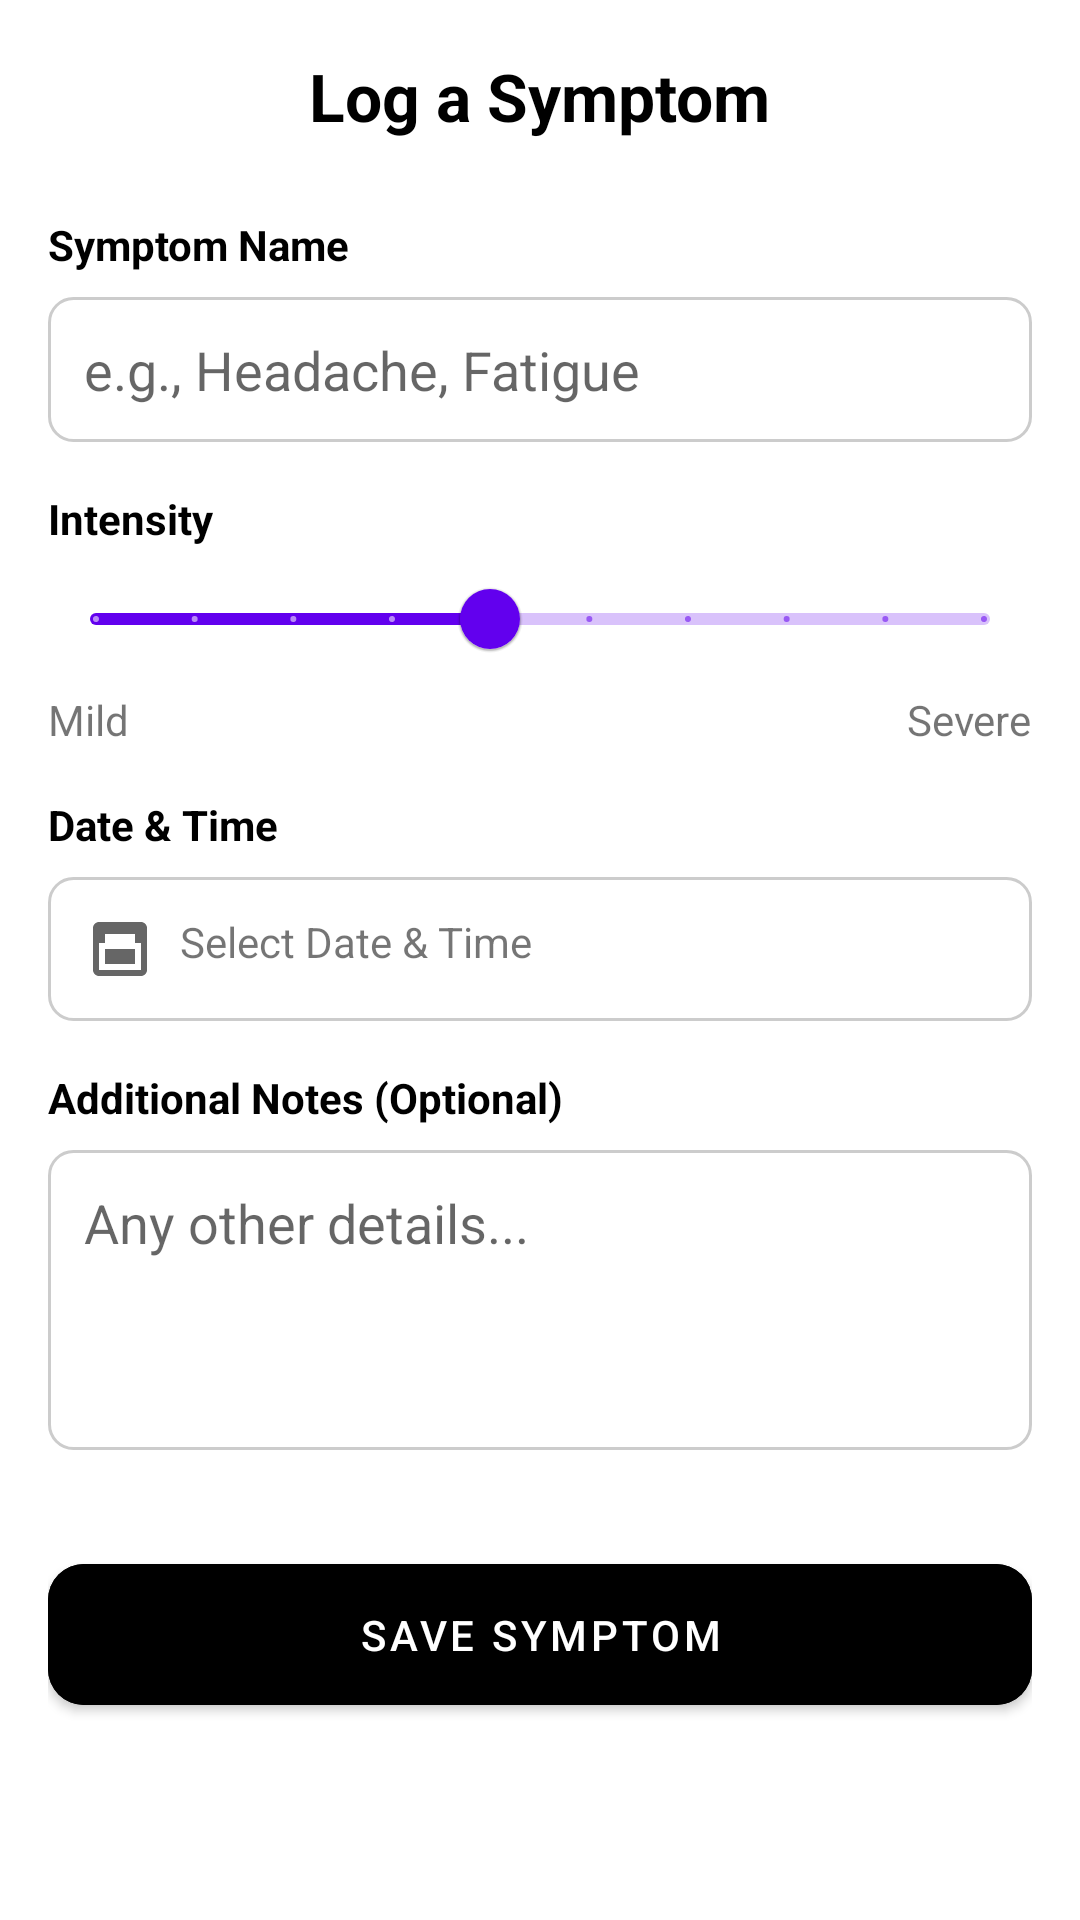

Produce the Android XML layout that renders to this screen, including the resource entries it uses.
<!-- AndroidManifest.xml: application theme Theme.DiseaseManagementApp -->
<!-- res/layout/activity_log_symptom.xml -->
<?xml version="1.0" encoding="utf-8"?>
<ScrollView
    xmlns:android="http://schemas.android.com/apk/res/android"
    xmlns:app="http://schemas.android.com/apk/res-auto"
    xmlns:tools="http://schemas.android.com/tools"
    android:layout_width="match_parent"
    android:layout_height="match_parent"
    android:background="@android:color/white"
    tools:context=".LogSymptomActivity">

    <LinearLayout
        android:layout_width="match_parent"
        android:layout_height="wrap_content"
        android:orientation="vertical"
        android:padding="16dp">

        
        <RelativeLayout
            android:layout_width="match_parent"
            android:layout_height="wrap_content">

            <ImageView
                android:id="@+id/iv_close"
                android:layout_width="32dp"
                android:layout_height="32dp"
                android:src="@drawable/ic_close"
                android:layout_alignParentStart="true"
                android:layout_centerVertical="true"
                android:padding="4dp"/>

            <TextView
                android:layout_width="wrap_content"
                android:layout_height="wrap_content"
                android:text="Log a Symptom"
                android:textSize="22sp"
                android:textStyle="bold"
                android:layout_centerInParent="true"
                android:textColor="@android:color/black"/>

        </RelativeLayout>

        
        <TextView
            android:layout_width="wrap_content"
            android:layout_height="wrap_content"
            android:text="Symptom Name"
            android:layout_marginTop="24dp"
            android:textColor="@android:color/black"
            android:textStyle="bold"/>

        <EditText
            android:id="@+id/et_symptom_name"
            android:layout_width="match_parent"
            android:layout_height="wrap_content"
            android:hint="e.g., Headache, Fatigue"
            android:background="@drawable/edit_text_background"
            android:padding="12dp"
            android:layout_marginTop="8dp"/>

        
        <TextView
            android:layout_width="wrap_content"
            android:layout_height="wrap_content"
            android:text="Intensity"
            android:layout_marginTop="16dp"
            android:textColor="@android:color/black"
            android:textStyle="bold"/>

        <com.google.android.material.slider.Slider
            android:id="@+id/slider_intensity"
            android:layout_width="match_parent"
            android:layout_height="wrap_content"
            android:valueFrom="1"
            android:valueTo="10"
            android:stepSize="1"
            android:value="5"
            app:labelBehavior="gone"/>

        <RelativeLayout
            android:layout_width="match_parent"
            android:layout_height="wrap_content">
            <TextView
                android:layout_width="wrap_content"
                android:layout_height="wrap_content"
                android:text="Mild"
                android:layout_alignParentStart="true"/>
            <TextView
                android:layout_width="wrap_content"
                android:layout_height="wrap_content"
                android:text="Severe"
                android:layout_alignParentEnd="true"/>
        </RelativeLayout>

        
        <TextView
            android:layout_width="wrap_content"
            android:layout_height="wrap_content"
            android:text="Date &amp; Time"
            android:layout_marginTop="16dp"
            android:textColor="@android:color/black"
            android:textStyle="bold"/>

        <TextView
            android:id="@+id/tv_date_time"
            android:layout_width="match_parent"
            android:layout_height="wrap_content"
            android:background="@drawable/edit_text_background"
            android:padding="12dp"
            android:layout_marginTop="8dp"
            android:drawableStart="@drawable/ic_calendar"
            android:drawablePadding="8dp"
            android:text="Select Date &amp; Time"/>

        
        <TextView
            android:layout_width="wrap_content"
            android:layout_height="wrap_content"
            android:text="Additional Notes (Optional)"
            android:layout_marginTop="16dp"
            android:textColor="@android:color/black"
            android:textStyle="bold"/>

        <EditText
            android:id="@+id/et_additional_notes"
            android:layout_width="match_parent"
            android:layout_height="100dp"
            android:hint="Any other details..."
            android:gravity="top"
            android:background="@drawable/edit_text_background"
            android:padding="12dp"
            android:layout_marginTop="8dp"/>

        
        <com.google.android.material.button.MaterialButton
            android:id="@+id/btn_save_symptom"
            android:layout_width="match_parent"
            android:layout_height="wrap_content"
            android:text="Save Symptom"
            android:backgroundTint="@android:color/black"
            android:textColor="@android:color/white"
            android:layout_marginTop="32dp"
            app:cornerRadius="12dp"
            android:padding="14dp"/>
    </LinearLayout>
</ScrollView>
<!-- resources referenced by this layout -->
<resources>
  <!-- drawable edit_text_background (drawable) -->
  <?xml version="1.0" encoding="utf-8"?>
  <shape xmlns:android="http://schemas.android.com/apk/res/android"
      android:shape="rectangle">
  
      
      <solid android:color="@android:color/white" />
  
      
      <stroke
          android:width="1dp"
          android:color="#CCCCCC" />
  
      
      <corners android:radius="8dp" />
  
  </shape>
  <!-- drawable ic_calendar (drawable) -->
  <vector xmlns:android="http://schemas.android.com/apk/res/android"
      android:width="24dp"
      android:height="24dp"
      android:viewportWidth="24.0"
      android:viewportHeight="24.0"
      android:tint="?attr/colorControlNormal">
      <path
          android:fillColor="@android:color/black"
          android:pathData="M17,10L17,7L7,7v3L5,10L5,5h14v5zM17,12L7,12v5h10v-5zM19,3L5,3c-1.11,0 -2,0.9 -2,2v14c0,1.1 0.89,2 2,2h14c1.1,0 2,-0.9 2,-2L21,5c0,-1.1 -0.9,-2 -2,-2zM19,19L5,19L5,5h14v14z"/>
  </vector>
  <style name="Theme.DiseaseManagementApp" parent="Theme.MaterialComponents.DayNight.NoActionBar">
          
          <item name="colorPrimary">@color/purple_500</item>
          <item name="colorPrimaryVariant">@color/purple_700</item>
          <item name="colorOnPrimary">@color/white</item>
          
          <item name="colorSecondary">@color/teal_200</item>
          <item name="colorSecondaryVariant">@color/teal_700</item>
          <item name="colorOnSecondary">@color/black</item>
          
          <item name="android:statusBarColor" tools:targetApi="l">?attr/colorPrimaryVariant</item>
  
          
          <item name="backgroundColor">@color/white</item>
          <item name="textColor">@color/black</item>
      </style>
  <color name="purple_500">#6200EE</color>
  <color name="purple_700">#3700B3</color>
  <color name="white">#FFFFFFFF</color>
  <color name="teal_200">#03DAC5</color>
  <color name="teal_700">#018786</color>
  <color name="black">#FF000000</color>
</resources>
